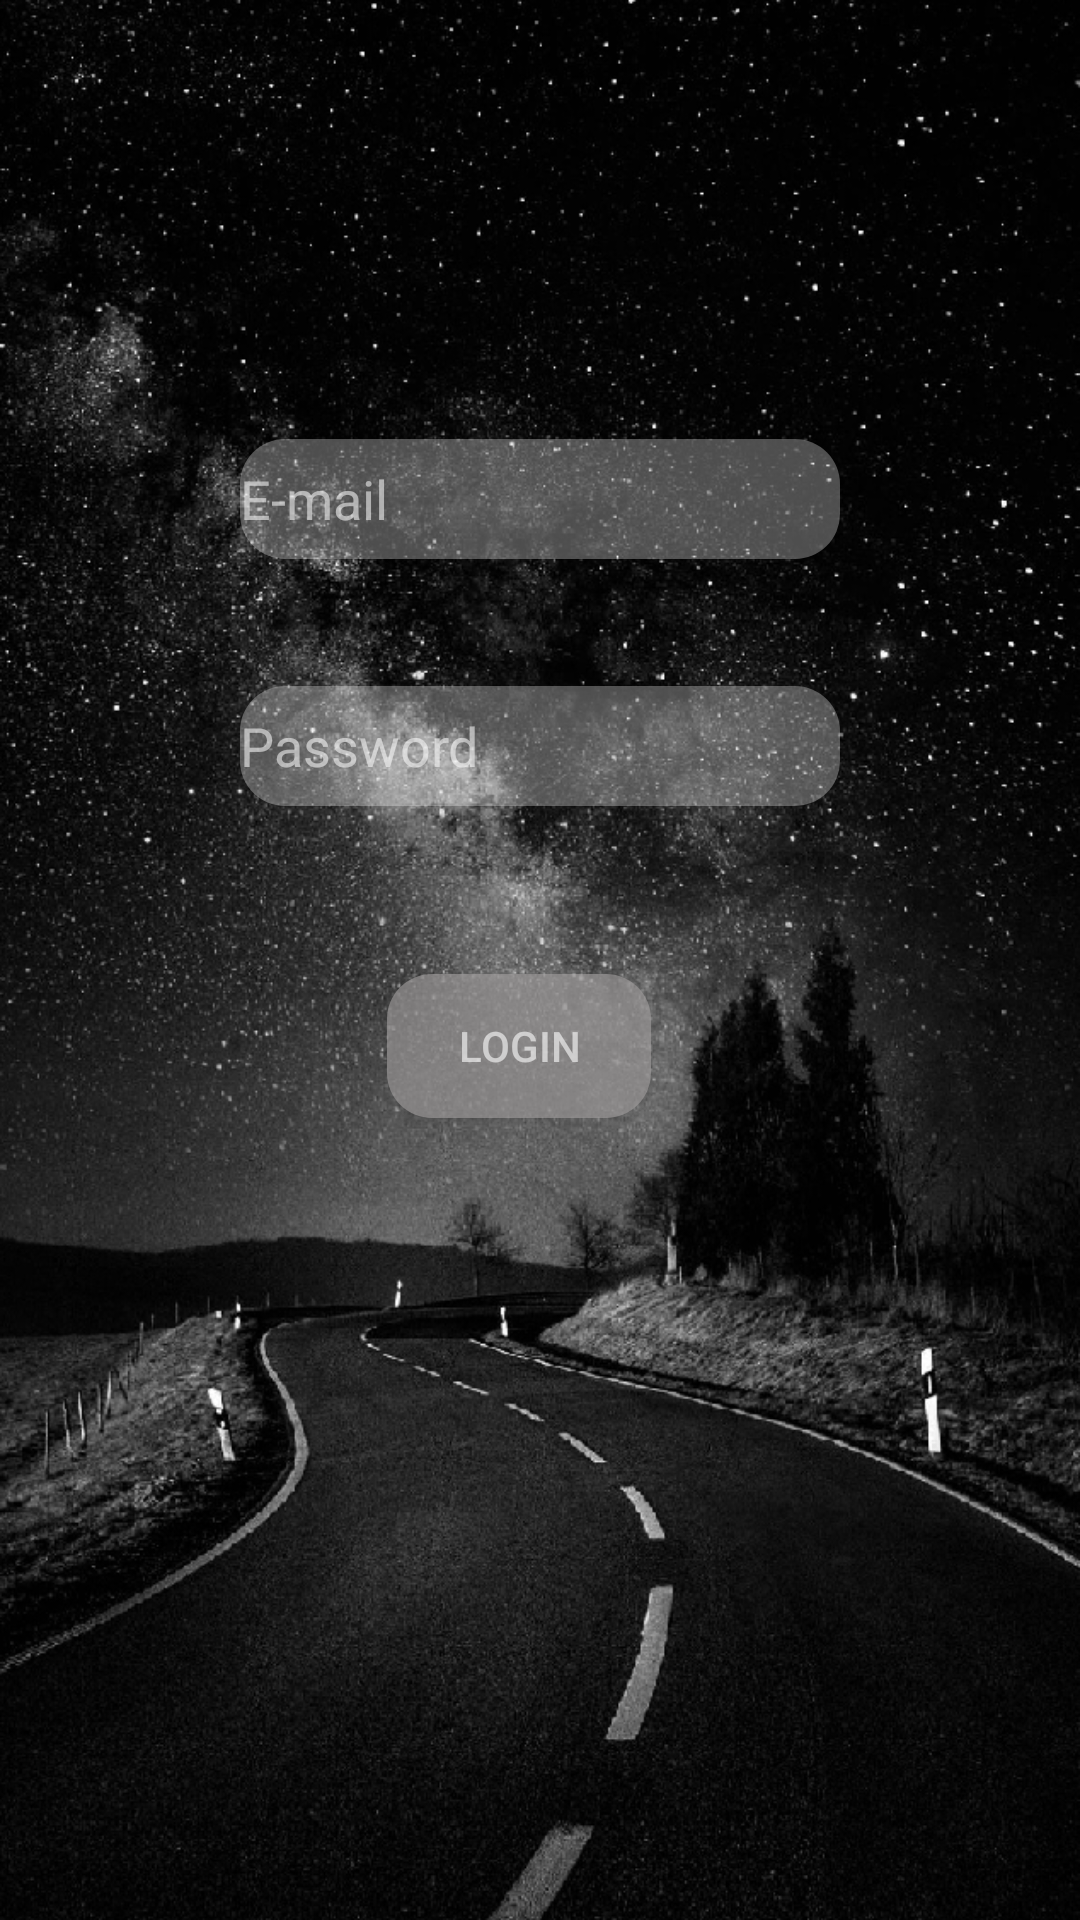

This screen was rendered from an Android layout file. Write that file and the resources it references.
<!-- AndroidManifest.xml: application theme Theme.AppCompat.NoActionBar -->
<!-- res/layout/activity_login.xml -->
<?xml version="1.0" encoding="utf-8"?>
<androidx.constraintlayout.widget.ConstraintLayout xmlns:android="http://schemas.android.com/apk/res/android"
    xmlns:app="http://schemas.android.com/apk/res-auto"
    xmlns:tools="http://schemas.android.com/tools"
    android:layout_width="match_parent"
    android:layout_height="match_parent"
    android:background="@drawable/yol"
    tools:context=".LoginActivity">

    <EditText
        android:id="@+id/email"
        android:layout_width="200dp"
        android:layout_height="40dp"
        android:layout_marginTop="137dp"
        android:layout_marginBottom="33dp"
        android:background="@drawable/textview"
        android:hint="E-mail"
        android:textColor="#8DFFFFFF"
        android:textColorHint="#8DFFFFFF"
        app:layout_constraintBottom_toTopOf="@+id/password"
        app:layout_constraintEnd_toEndOf="@+id/password"
        app:layout_constraintHorizontal_bias="0.0"
        app:layout_constraintStart_toStartOf="@+id/password"
        app:layout_constraintTop_toTopOf="parent"></EditText>

    <Button
        android:id="@+id/login"
        android:layout_width="wrap_content"
        android:layout_height="wrap_content"
        android:layout_marginStart="49dp"
        android:layout_marginLeft="49dp"
        android:layout_marginBottom="258dp"
        android:background="@drawable/bg_calen"
        android:text="Logın"
        android:textColor="#9AFFFFFF"
        app:layout_constraintBottom_toBottomOf="parent"
        app:layout_constraintStart_toStartOf="@+id/password"
        app:layout_constraintTop_toBottomOf="@+id/password" />

    <EditText
        android:id="@+id/password"
        android:layout_width="200dp"
        android:layout_height="40dp"
        android:layout_marginBottom="47dp"
        android:background="@drawable/textview"
        android:ems="10"
        android:hint="Password"
        android:inputType="textPassword"
        android:textColor="#8DFFFFFF"
        android:textColorHint="#8DFFFFFF"
        app:layout_constraintBottom_toTopOf="@+id/login"
        app:layout_constraintEnd_toEndOf="parent"
        app:layout_constraintStart_toStartOf="parent"
        app:layout_constraintTop_toBottomOf="@+id/email" />

</androidx.constraintlayout.widget.ConstraintLayout>
<!-- resources referenced by this layout -->
<resources>
  <!-- drawable bg_calen (drawable) -->
  <?xml version="1.0" encoding="utf-8"?>
  <shape xmlns:android="http://schemas.android.com/apk/res/android">
  
      <corners
          android:radius="15dp"
          />
      <solid
          android:color="#A4A09D9D"
          />
  </shape>
  <!-- drawable textview (drawable) -->
  <?xml version="1.0" encoding="utf-8"?>
  <shape xmlns:android="http://schemas.android.com/apk/res/android">
  
      <corners
          android:radius="15dp"
          />
      <solid
          android:color="#4DFFFFFF"
          />
  </shape>
  <!-- drawable yol: png bitmap (drawable, 768278 bytes) -->
</resources>
